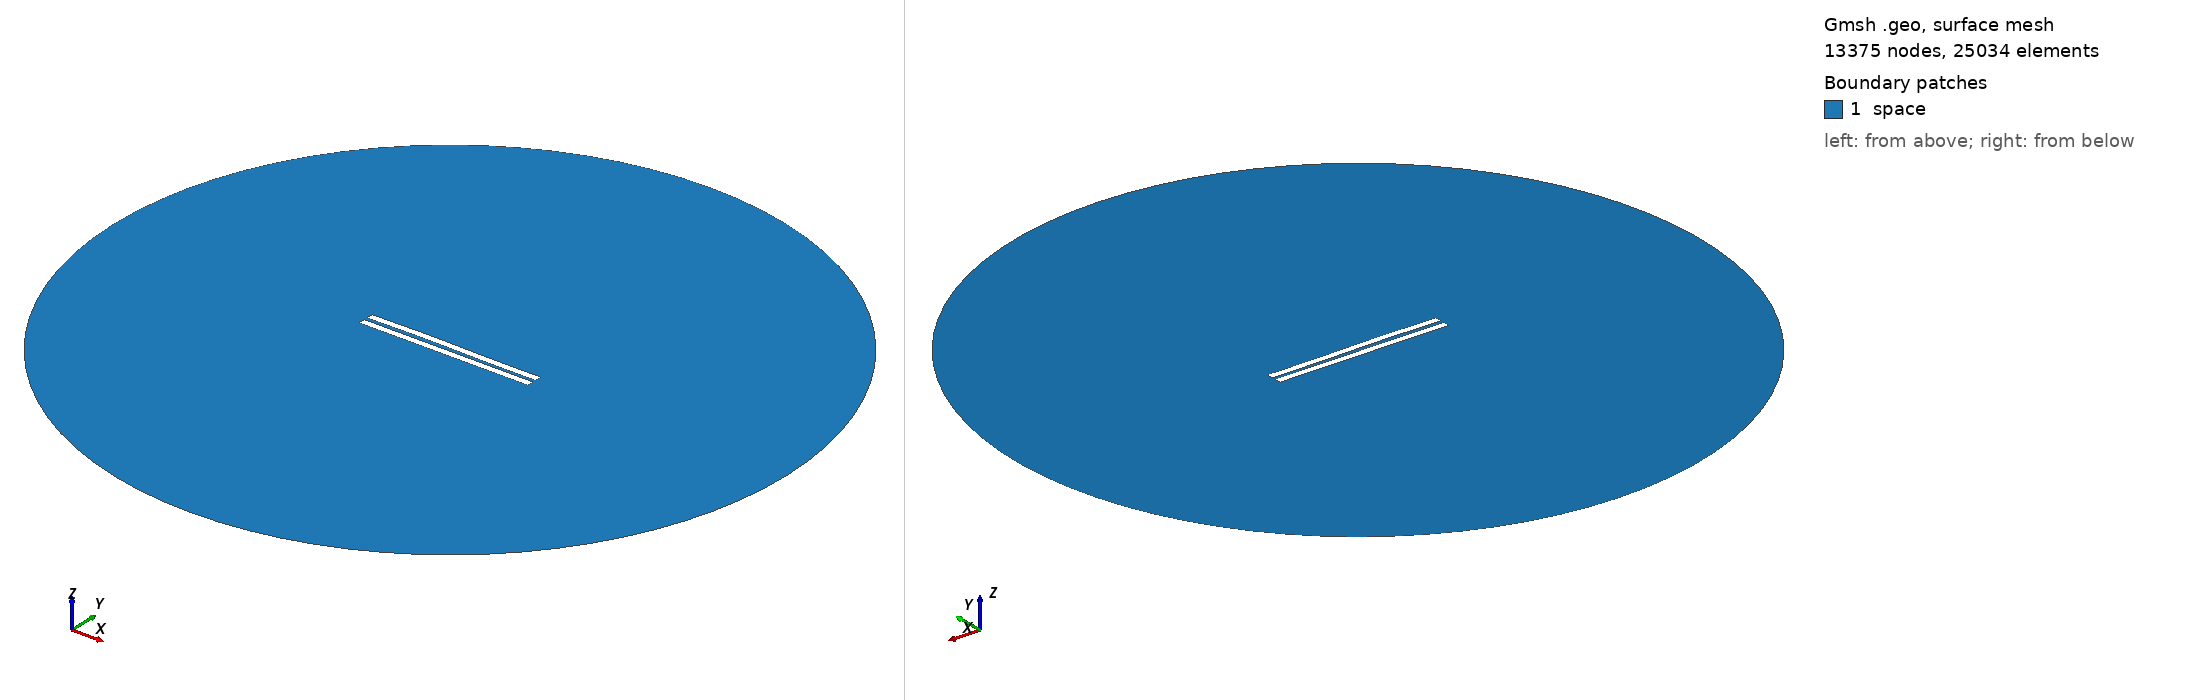

Gmsh geometry script, surface-meshed: 13375 nodes, 25034 surface elements. Boundary patches (legend numbers): 1 space. Left view from above one corner, right view from below the opposite corner. Legend entries are the model's physical surfaces. The drawing asked Gmsh for element sizes between 1% and 20% of the model's largest extent; the script's own settings can give other sizes.

=== 2123.geo (drawn) ===
//---------------------------------------
// Geometry kernel
//---------------------------------------

SetFactory("OpenCASCADE");



//---------------------------------------
// Parameters of the geometry
//---------------------------------------

// Overetch of the upper plate
overetch = 0.0;

// Distance between the plates
distance = 2.25;

// Discretization over the x axis (for the deformation)
nx = 50; 

// Length of the plate
L = 100 - overetch; 

// Number of modes
n = 4; 

// 1st mode coefficient
coeff(1) = -0.075;
beta(1) = 0.596864 * 3.1415926535 / L;

// 2nd mode coefficient
coeff(2) = 0.15;
beta(2) = 1.49418 * 3.1415926535 / L;

// 3rd mode coefficient
coeff(3) = 0.15;
beta(3) = 2.50025 * 3.1415926535 / L;

// 4th mode coefficient
coeff(4) = 0.0;
beta(4) = 3.49999 * 3.1415926535 / L;



//---------------------------------------
// Upper plate (deformed rectangle)
//---------------------------------------

// Coordiantes of the upper plate
xmin = -50;
xmax = 50 - overetch;

// Height of the upper plate
yheight = 4 - 2 * overetch;

// Indexes of the points
UpperID[] = {};
LowerID[] = {};
LeftID[] = {};
RightID[] = {};

// Point index
p = 1;

// Horizontal edges
For i In {1:nx}
    x = xmin + (i-1)*(xmax - xmin)/(nx-1);

    y_bottom = distance / 2 + overetch;
    For j In {1:n}
        C = (Cosh(beta(j)*L) + Cos(beta(j)*L)) / (Sinh(beta(j)*L) + Sin(beta(j)*L));
        y_bottom  = y_bottom + coeff(j) * (Cosh(beta(j)*(x+50)) - Cos(beta(j)*(x+50)) - C * (Sinh(beta(j)*(x+50)) - Sin(beta(j)*(x+50))));
    EndFor

    y_top = y_bottom + yheight;

    Point(p) = {x, y_top, 0, 1.0};
    UpperID[i] = p;
    p = p + 1;

    Point(p) = {x, y_bottom, 0, 1.0};
    LowerID[i] = p;
    p = p + 1;
EndFor

// Create point lists
UpperPts[] = {}; LowerPts[] = {};
For i In {1:nx}
  UpperPts[] += {UpperID[i]};
  LowerPts[] += {LowerID[i]};
EndFor

// Build splines
Spline(1) = {UpperPts[]};
Spline(2) = {LowerPts[]};
Line(3) = {LowerPts[nx-1], UpperPts[nx-1]};
Line(4) = {LowerPts[0], UpperPts[0]};

// Build the plane surface
Curve Loop(1) = {2, 3, -1, -4};
Plane Surface(1) = {1};



//---------------------------------------
// Lower plate (rectangle)
//---------------------------------------

// Vertices
Point(1001) = {-50, -1, 0, 1.0};
Point(1002) = { 50, -1, 0, 1.0};
Point(1003) = { 50,  -5, 0, 1.0};
Point(1004) = {-50,  -5, 0, 1.0};

// Edges
Line(5) = {1001, 1002};
Line(6) = {1002, 1003};
Line(7) = {1003, 1004};
Line(8) = {1004, 1001};

// Plane surface
Line Loop(2) = {5, 6, 7, 8};
Plane Surface(2) = {2}; 



//---------------------------------------
// Outer (fictious) boundary
//---------------------------------------

// Points
Point(1005) = {0, 0, 0};       // Center
Point(1006) = {200, 0, 0};     // Start point
Point(1007) = {0, 200, 0};     // 90 degrees
Point(1008) = {-200, 0, 0};    // 180 degrees
Point(1009) = {0, -200, 0};    // 270 degrees

// Circle arcs (each needs start, center, end)
Circle(9) = {1006, 1005, 1007};
Circle(10) = {1007, 1005, 1008};
Circle(11) = {1008, 1005, 1009};
Circle(12) = {1009, 1005, 1006};

// Plane surface for the entire domain
Curve Loop(3) = {9, 10, 11, 12};
Surface(3) = {3};

// Subtract the plates from the whole domain to obtain the actual domain where we want to solve the equations
BooleanDifference{ Surface{3}; Delete; }{ Surface{1}; Surface{2}; Delete; }




//---------------------------------------
// Transfinite Lines/Curves
//---------------------------------------

// Set the number of points on the boundaries
r = 7;

// Plates
Transfinite Curve {1, 2} = 50*r Using Progression 1;
Transfinite Curve {3, 4} = 2*r Using Progression 1;
Transfinite Line {5, 7} = 50*r Using Progression 1;
Transfinite Line {6, 8} = 2*r Using Progression 1;

// Outer boundary
Transfinite Line {9, 10, 11, 12} = 20 Using Progression 1;



//---------------------------------------
// Physical groups
//---------------------------------------                

// Physical curves (boundaries)
Physical Line("force_segment", 10) = {2};
Physical Line("upper_plate", 11) = {1, 3, 4};
Physical Line("lower_plate", 12) = {5, 6, 7, 8};
Physical Line("boundary", 20) = {9, 10, 11, 12};

// Physical Surfaces
Physical Surface("space", 30) = {3};



//---------------------------------------
// 6. Generate the Mesh
//---------------------------------------

// 2D mesh generation
Mesh 2;
